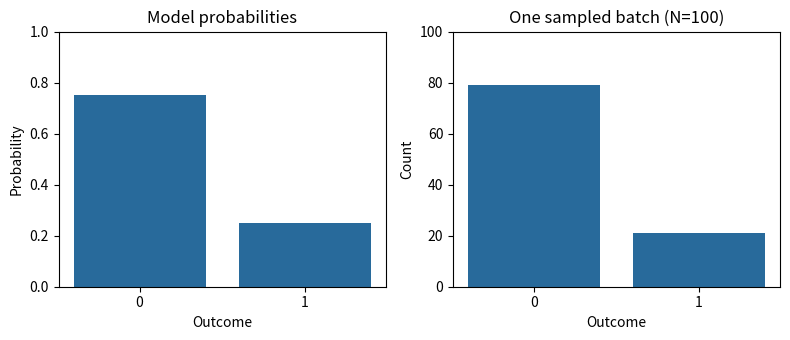

Python code for this plot:
%pip -q install "numpy>=1.26,<3" "matplotlib>=3.8,<4"


import numpy as np
import matplotlib.pyplot as plt
print("NumPy:", np.__version__)

rng = np.random.default_rng(545)

def is_distribution(p):
    p = np.asarray(p, dtype=float)
    return p.ndim == 1 and len(p) > 0 and np.all(p >= 0) and np.all(np.isfinite(p)) and np.isclose(p.sum(), 1)

def is_column_stochastic(M):
    M = np.asarray(M, dtype=float)
    return M.ndim == 2 and np.all(M >= 0) and np.all(np.isfinite(M)) and np.allclose(M.sum(axis=0), 1)


labels = ["off", "low", "high"]
selected = "low"
basis = np.eye(len(labels), dtype=int)
v = basis[:, labels.index(selected)]
reverse = list(reversed(labels))
v_reverse = basis[:, reverse.index(selected)]
code_map = {"off": "00", "low": "01", "high": "10"}
print("Order:", labels, "vector:", v)
print("Reversed:", reverse, "vector:", v_reverse)
print("Fixed binary code:", code_map[selected])
print("Unused code: 11")
assert np.array_equal(v, [0, 1, 0])
# Low happens to be the middle coordinate in both of these orders.
# Choose off or high to see the location of the 1 change.
for setting in labels:
    v1 = basis[:, labels.index(setting)]
    v2 = basis[:, reverse.index(setting)]
    assert np.array_equal(v2, v1[::-1])


p = np.array([0.75, 0.25])
assert is_distribution(p)
assert not is_distribution([1.2, -0.2])
assert not is_distribution([0.2, 0.3])
N = 100
ones = int(rng.binomial(N, p[1]))
counts = np.array([N - ones, ones])
print("Model:", p)
print("Expected counts:", N * p)
print("Observed counts:", counts)
print("Observed frequencies:", counts / N)
assert counts.sum() == N
fig, axes = plt.subplots(1, 2, figsize=(8, 3.5))
axes[0].bar(["0", "1"], p, color="#286a9b")
axes[0].set(title="Model probabilities", ylabel="Probability", ylim=(0, 1))
axes[1].bar(["0", "1"], counts, color="#286a9b")
axes[1].set(title=f"One sampled batch (N={N})", ylabel="Count", ylim=(0, N))
for ax in axes:
    ax.set_xlabel("Outcome")
fig.tight_layout()
plt.show()


die = np.array([1, 2, 1, 3, 2, 3], dtype=float) / 12
assert is_distribution(die)
even = np.array([False, True, False, True, False, True])
prob_even = die[even].sum()
conditional = np.where(even, die, 0) / prob_even
print("P(even):", prob_even)
print("Conditional distribution given even:", conditional)
assert np.isclose(prob_even, 2/3)
assert np.allclose(conditional, [0, 1/4, 0, 3/8, 0, 3/8])
assert is_distribution(conditional)
# Conditioning on probability zero is undefined in this elementary formula.


I = np.eye(2)
X = np.array([[0., 1.], [1., 0.]])
R0 = np.array([[1., 1.], [0., 0.]])
R1 = np.array([[0., 0.], [1., 1.]])
epsilon = 0.25
B = (1 - epsilon) * I + epsilon * X
for M in [I, X, R0, R1, B]:
    assert is_column_stochastic(M)
    assert is_distribution(M @ p)
print("B =", B)
print("Output Bp:", B @ p)
assert np.allclose(B @ p, [5/8, 3/8])
B_inverse = np.linalg.inv(B)
print("Algebraic inverse =", B_inverse)
assert np.allclose(B_inverse @ B, I)
assert not is_column_stochastic(B_inverse)
assert np.linalg.matrix_rank(R0) == 1


p = np.array([0.75, 0.25])
reset_then_flip = X @ R0
flip_then_reset = R0 @ X
print("After reset:", R0 @ p)
print("After reset then flip:", reset_then_flip @ p)
print("After flip:", X @ p)
print("After flip then reset:", flip_then_reset @ p)
assert np.allclose(reset_then_flip, R1)
assert np.allclose(flip_then_reset, R0)
assert not np.allclose(reset_then_flip, flip_then_reset)
assert np.allclose(reset_then_flip @ p, [0, 1])
assert np.allclose(flip_then_reset @ p, [1, 0])
assert np.allclose(X @ B, B @ X)
uniform = np.array([0.5, 0.5])
assert np.allclose(I @ uniform, X @ uniform)
assert not np.allclose(I, X)


# Verify composition on several modelled operations.
# The general proof of stochastic closure is in the written lesson.
operations = [I, X, R0, R1, B]
for A in operations:
    for second in operations:
        product = second @ A
        assert is_column_stochastic(product)
        assert np.allclose(second @ (A @ p), product @ p)
print("Selected composition checks passed.")
